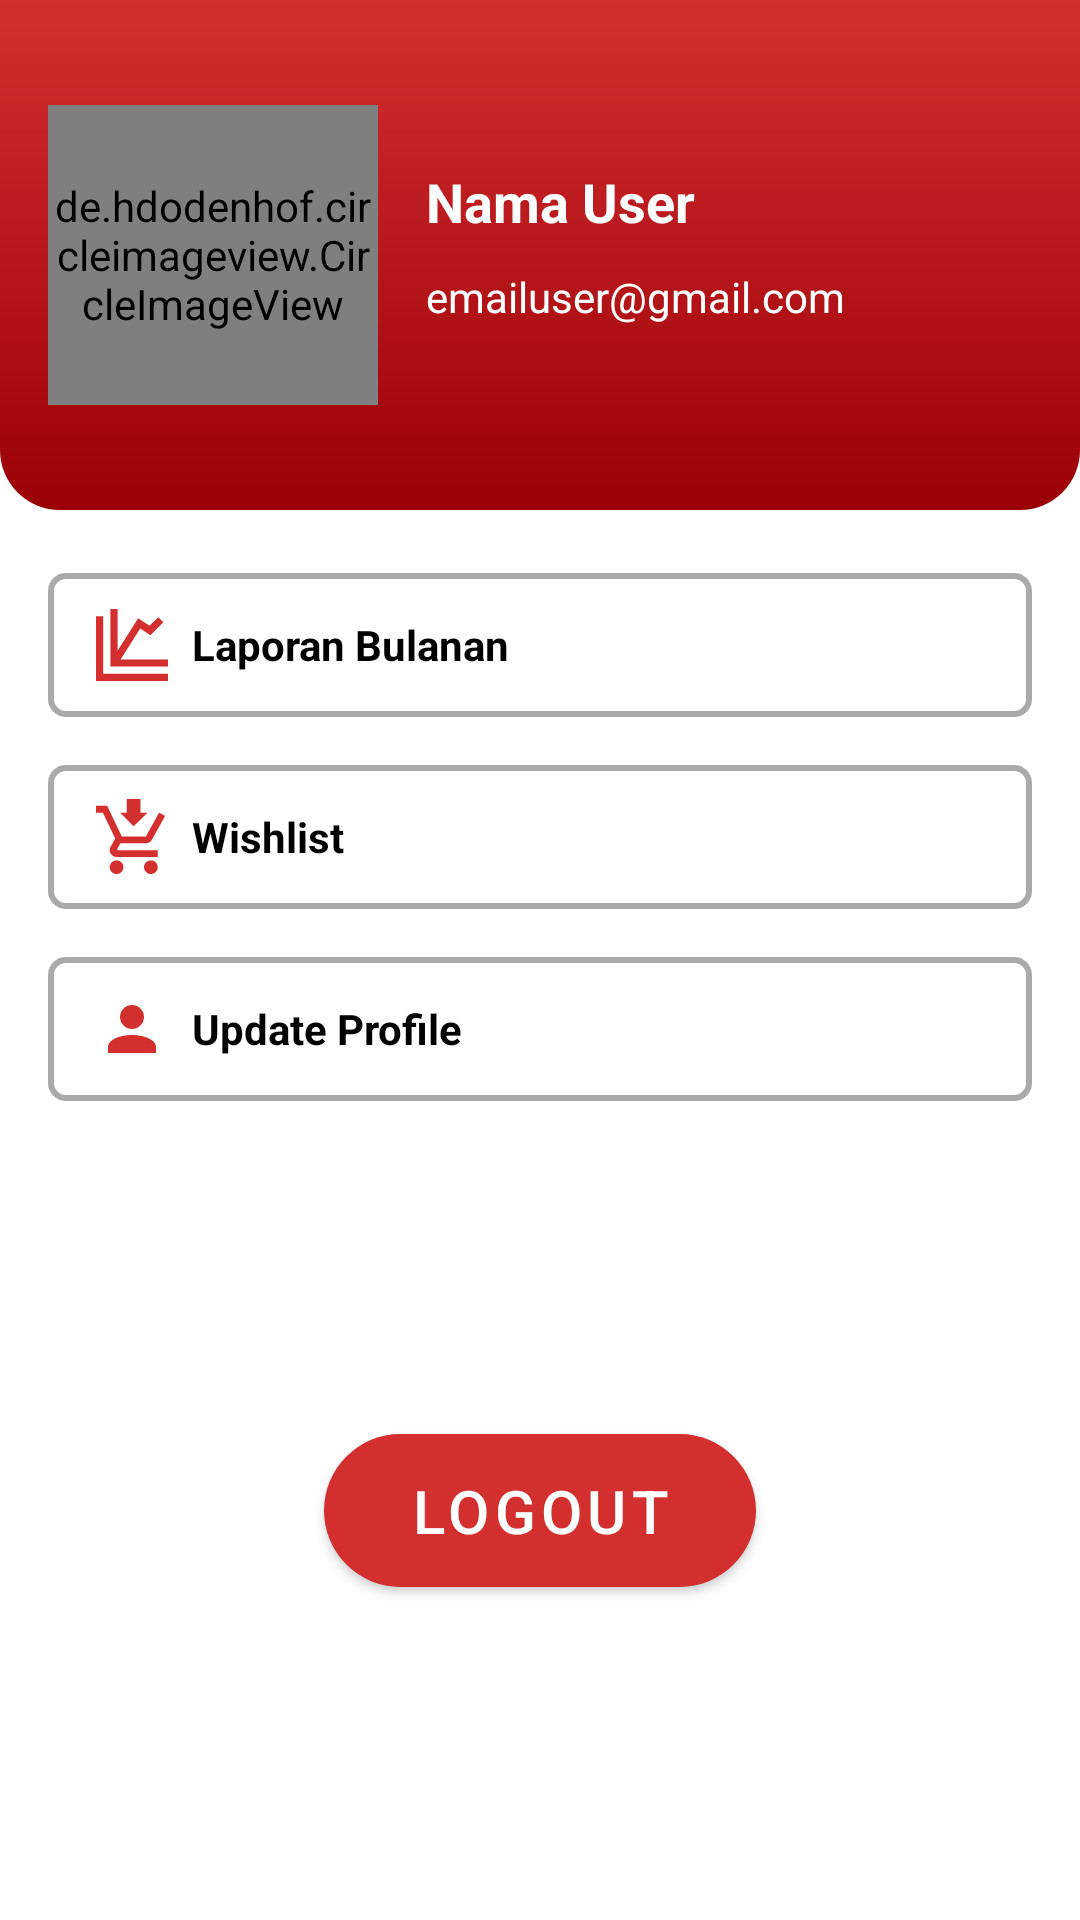

Produce the Android XML layout that renders to this screen, including the resource entries it uses.
<!-- AndroidManifest.xml: application theme Theme.AlossaCapstone -->
<!-- res/layout/fragment_profile.xml -->
<?xml version="1.0" encoding="utf-8"?>
<androidx.constraintlayout.widget.ConstraintLayout xmlns:android="http://schemas.android.com/apk/res/android"
    xmlns:app="http://schemas.android.com/apk/res-auto"
    xmlns:tools="http://schemas.android.com/tools"
    android:layout_width="match_parent"
    android:layout_height="match_parent"
    tools:context=".ui.profile.ProfileFragment">

    <View
        android:id="@+id/view_shape_gradient"
        android:layout_width="match_parent"
        android:layout_height="170dp"
        android:background="@drawable/bg_gradient_profile"
        app:layout_constraintEnd_toEndOf="parent"
        app:layout_constraintStart_toStartOf="parent"
        app:layout_constraintTop_toTopOf="parent" />

    <de.hdodenhof.circleimageview.CircleImageView
        android:id="@+id/img_profile_user"
        android:layout_width="110dp"
        android:layout_height="100dp"
        android:layout_gravity="center_vertical"
        android:layout_marginLeft="16dp"
        app:civ_border_color="@color/white"
        app:civ_border_width="3dp"
        app:layout_constraintBottom_toBottomOf="@+id/view_shape_gradient"
        app:layout_constraintStart_toStartOf="parent"
        android:src="@drawable/ic_account_circle"

        app:layout_constraintTop_toTopOf="@+id/view_shape_gradient"
       />

    <TextView
        android:id="@+id/tv_name_user"
        android:layout_width="0dp"
        android:layout_height="wrap_content"
        android:layout_marginStart="16dp"
        android:layout_marginTop="20dp"
        android:layout_marginEnd="16dp"
        android:text="Nama User"
        android:textColor="@color/white"
        android:textSize="18sp"
        android:textStyle="bold"
        app:layout_constraintEnd_toEndOf="parent"
        app:layout_constraintStart_toEndOf="@+id/img_profile_user"
        app:layout_constraintTop_toTopOf="@id/img_profile_user" />

    <TextView
        android:id="@+id/tv_email_user"
        android:layout_width="0dp"
        android:layout_height="wrap_content"
        android:layout_marginStart="16dp"
        android:layout_marginEnd="16dp"
        android:text="emailuser@gmail.com"
        android:textColor="@color/white"
        app:layout_constraintEnd_toEndOf="parent"
        android:layout_marginTop="10dp"
        app:layout_constraintStart_toEndOf="@+id/img_profile_user"
        app:layout_constraintTop_toBottomOf="@+id/tv_name_user" />


    <RelativeLayout
        android:id="@+id/border_month_report"
        android:layout_width="match_parent"
        android:layout_height="48dp"
        android:layout_marginStart="16dp"
        android:layout_marginTop="21dp"
        android:layout_marginEnd="16dp"
        android:background="@drawable/bg_border"
        android:padding="8dp"
        app:layout_constraintTop_toBottomOf="@+id/view_shape_gradient">

        <ImageView
            android:id="@+id/ic_month_report"
            android:layout_width="wrap_content"
            android:layout_height="wrap_content"
            android:layout_alignParentStart="true"
            android:layout_centerVertical="true"
            android:layout_marginStart="8dp"
            android:src="@drawable/ic_statistic" />

        <TextView
            android:layout_width="wrap_content"
            android:layout_height="wrap_content"
            android:layout_centerVertical="true"
            android:layout_marginStart="8dp"
            android:layout_toEndOf="@+id/ic_month_report"
            android:text="Laporan Bulanan"
            android:textColor="@color/black"
            android:textSize="14sp"
            android:textStyle="bold" />

        <ImageView
            android:layout_width="wrap_content"
            android:layout_height="wrap_content"
            android:layout_alignParentEnd="true"
            android:layout_centerVertical="true"
            android:src="@drawable/ic_arrow_right" />

    </RelativeLayout>

    <RelativeLayout
        android:id="@+id/border_wishlist"
        android:layout_width="match_parent"
        android:layout_height="48dp"
        android:layout_marginStart="16dp"
        android:layout_marginTop="16dp"
        android:layout_marginEnd="16dp"
        android:background="@drawable/bg_border"
        android:padding="8dp"
        app:layout_constraintTop_toBottomOf="@+id/border_month_report">

        <ImageView
            android:id="@+id/ic_wishlist"
            android:layout_width="wrap_content"
            android:layout_height="wrap_content"
            android:layout_alignParentStart="true"
            android:layout_centerVertical="true"
            android:layout_marginStart="8dp"
            android:src="@drawable/ic_wish_product" />

        <TextView
            android:layout_width="wrap_content"
            android:layout_height="wrap_content"
            android:layout_centerVertical="true"
            android:layout_marginStart="8dp"
            android:layout_toEndOf="@+id/ic_wishlist"
            android:text="Wishlist"
            android:textColor="@color/black"
            android:textSize="14sp"
            android:textStyle="bold" />

        <ImageView
            android:layout_width="wrap_content"
            android:layout_height="wrap_content"
            android:layout_alignParentEnd="true"
            android:layout_centerVertical="true"
            android:src="@drawable/ic_arrow_right" />

    </RelativeLayout>

    <RelativeLayout
        android:id="@+id/border_update_profile"
        android:layout_width="match_parent"
        android:layout_height="48dp"
        android:layout_marginStart="16dp"
        android:layout_marginTop="16dp"
        android:layout_marginEnd="16dp"
        android:background="@drawable/bg_border"
        android:padding="8dp"
        app:layout_constraintTop_toBottomOf="@+id/border_wishlist">

        <ImageView
            android:id="@+id/ic_update_profile"
            android:layout_width="wrap_content"
            android:layout_height="wrap_content"
            android:layout_alignParentStart="true"
            android:layout_centerVertical="true"
            android:layout_marginStart="8dp"
            android:src="@drawable/ic_update_profile" />

        <TextView
            android:layout_width="wrap_content"
            android:layout_height="wrap_content"
            android:layout_centerVertical="true"
            android:layout_marginStart="8dp"
            android:layout_toEndOf="@+id/ic_update_profile"
            android:text="Update Profile"
            android:textColor="@color/black"
            android:textSize="14sp"
            android:textStyle="bold" />

        <ImageView
            android:layout_width="wrap_content"
            android:layout_height="wrap_content"
            android:layout_alignParentEnd="true"
            android:layout_centerVertical="true"
            android:src="@drawable/ic_arrow_right" />

    </RelativeLayout>

    <com.google.android.material.button.MaterialButton
        android:id="@+id/btn_logout"
        android:layout_width="0dp"
        android:layout_height="wrap_content"
        app:cornerRadius="30dp"
        android:text="Logout"
        android:textSize="20sp"
        android:padding="12dp"
        app:layout_constraintWidth_percent="0.4"
        app:layout_constraintBottom_toBottomOf="parent"
        app:layout_constraintEnd_toEndOf="parent"
        app:layout_constraintStart_toStartOf="parent"
        app:layout_constraintTop_toBottomOf="@+id/border_update_profile" />


</androidx.constraintlayout.widget.ConstraintLayout>
<!-- resources referenced by this layout -->
<resources>
  <color name="black">#FF000000</color>
  <color name="white">#FFFFFFFF</color>
  <!-- drawable bg_border (drawable) -->
  <?xml version="1.0" encoding="utf-8"?>
  <shape xmlns:android="http://schemas.android.com/apk/res/android"
      android:shape="rectangle">
      <corners android:radius="5dp" />
      <solid android:color="@android:color/white" />
      <stroke
          android:width="2dip"
          android:color="@android:color/darker_gray" />
  </shape>
  <!-- drawable bg_gradient_profile (drawable) -->
  <?xml version="1.0" encoding="utf-8"?>
  <shape xmlns:android="http://schemas.android.com/apk/res/android"
      android:shape="rectangle">
      <gradient
          android:angle="270"
          android:startColor="?attr/colorPrimary"
          android:endColor="?attr/colorPrimaryVariant"
          android:type="linear"/>
  
      <corners
          android:bottomLeftRadius="20dp"
          android:bottomRightRadius="20dp"/>
  </shape>
  <!-- drawable ic_statistic (drawable) -->
  <vector android:height="24dp" android:viewportHeight="20"
      android:viewportWidth="20" android:width="24dp" xmlns:android="http://schemas.android.com/apk/res/android">
      <path android:fillColor="#D32F2F" android:pathData="M20,14V16H4V0H6V11.57L11.71,2.57L14.87,4.68L17.29,2.26L18.71,3.68L15.13,7.29L12.29,5.4L6.82,14H20ZM2,18V2H0V20H20V18H2Z"/>
  </vector>
  <!-- drawable ic_update_profile (drawable) -->
  <vector xmlns:android="http://schemas.android.com/apk/res/android"
      android:width="24dp"
      android:height="24dp"
      android:viewportWidth="24"
      android:viewportHeight="24">
    <path
        android:pathData="M12,4C13.0609,4 14.0783,4.4214 14.8284,5.1716C15.5786,5.9217 16,6.9391 16,8C16,9.0609 15.5786,10.0783 14.8284,10.8284C14.0783,11.5786 13.0609,12 12,12C10.9391,12 9.9217,11.5786 9.1716,10.8284C8.4214,10.0783 8,9.0609 8,8C8,6.9391 8.4214,5.9217 9.1716,5.1716C9.9217,4.4214 10.9391,4 12,4ZM12,14C16.42,14 20,15.79 20,18V20H4V18C4,15.79 7.58,14 12,14Z"
        android:fillColor="#D32F2F"/>
  </vector>
  <!-- drawable ic_wish_product (drawable) -->
  <vector android:height="25.142857dp" android:viewportHeight="22"
      android:viewportWidth="21" android:width="24dp" xmlns:android="http://schemas.android.com/apk/res/android">
      <path android:fillColor="#D32F2F" android:pathData="M9,0V4H7L11,8L15,4H13V0H9ZM0,2V4H2L5.6,11.59L4.25,14.04C4.09,14.32 4,14.65 4,15C4,15.5304 4.2107,16.0391 4.5858,16.4142C4.9609,16.7893 5.4696,17 6,17H18V15H6.42C6.29,15 6.17,14.89 6.17,14.75L6.2,14.63L7.1,13H14.55C15.3,13 15.96,12.59 16.3,11.97L20.16,4.96L18.42,4H18.41L17.31,6L14.55,11H7.53L7.4,10.73L5.16,6L4.21,4L3.27,2H0ZM6,18C5.4696,18 4.9609,18.2107 4.5858,18.5858C4.2107,18.9609 4,19.4696 4,20C4,20.5304 4.2107,21.0391 4.5858,21.4142C4.9609,21.7893 5.4696,22 6,22C6.5304,22 7.0391,21.7893 7.4142,21.4142C7.7893,21.0391 8,20.5304 8,20C8,19.4696 7.7893,18.9609 7.4142,18.5858C7.0391,18.2107 6.5304,18 6,18ZM16,18C15.4696,18 14.9609,18.2107 14.5858,18.5858C14.2107,18.9609 14,19.4696 14,20C14,20.5304 14.2107,21.0391 14.5858,21.4142C14.9609,21.7893 15.4696,22 16,22C16.5304,22 17.0391,21.7893 17.4142,21.4142C17.7893,21.0391 18,20.5304 18,20C18,19.4696 17.7893,18.9609 17.4142,18.5858C17.0391,18.2107 16.5304,18 16,18Z"/>
  </vector>
  <style name="Theme.AlossaCapstone" parent="Theme.MaterialComponents.DayNight.DarkActionBar">
          
          <item name="colorPrimary">@color/red_500</item>
          <item name="colorPrimaryVariant">@color/red_700</item>
          <item name="colorOnPrimary">@color/white</item>
          
          <item name="colorSecondary">@color/teal_200</item>
          <item name="colorSecondaryVariant">@color/teal_700</item>
          <item name="colorOnSecondary">@color/black</item>
          
          <item name="android:statusBarColor" tools:targetApi="l">?attr/colorPrimaryVariant</item>
          
      </style>
  <color name="red_500">#D32F2F</color>
  <color name="red_700">#9A0007</color>
  <color name="teal_200">#FF03DAC5</color>
  <color name="teal_700">#FF018786</color>
</resources>
